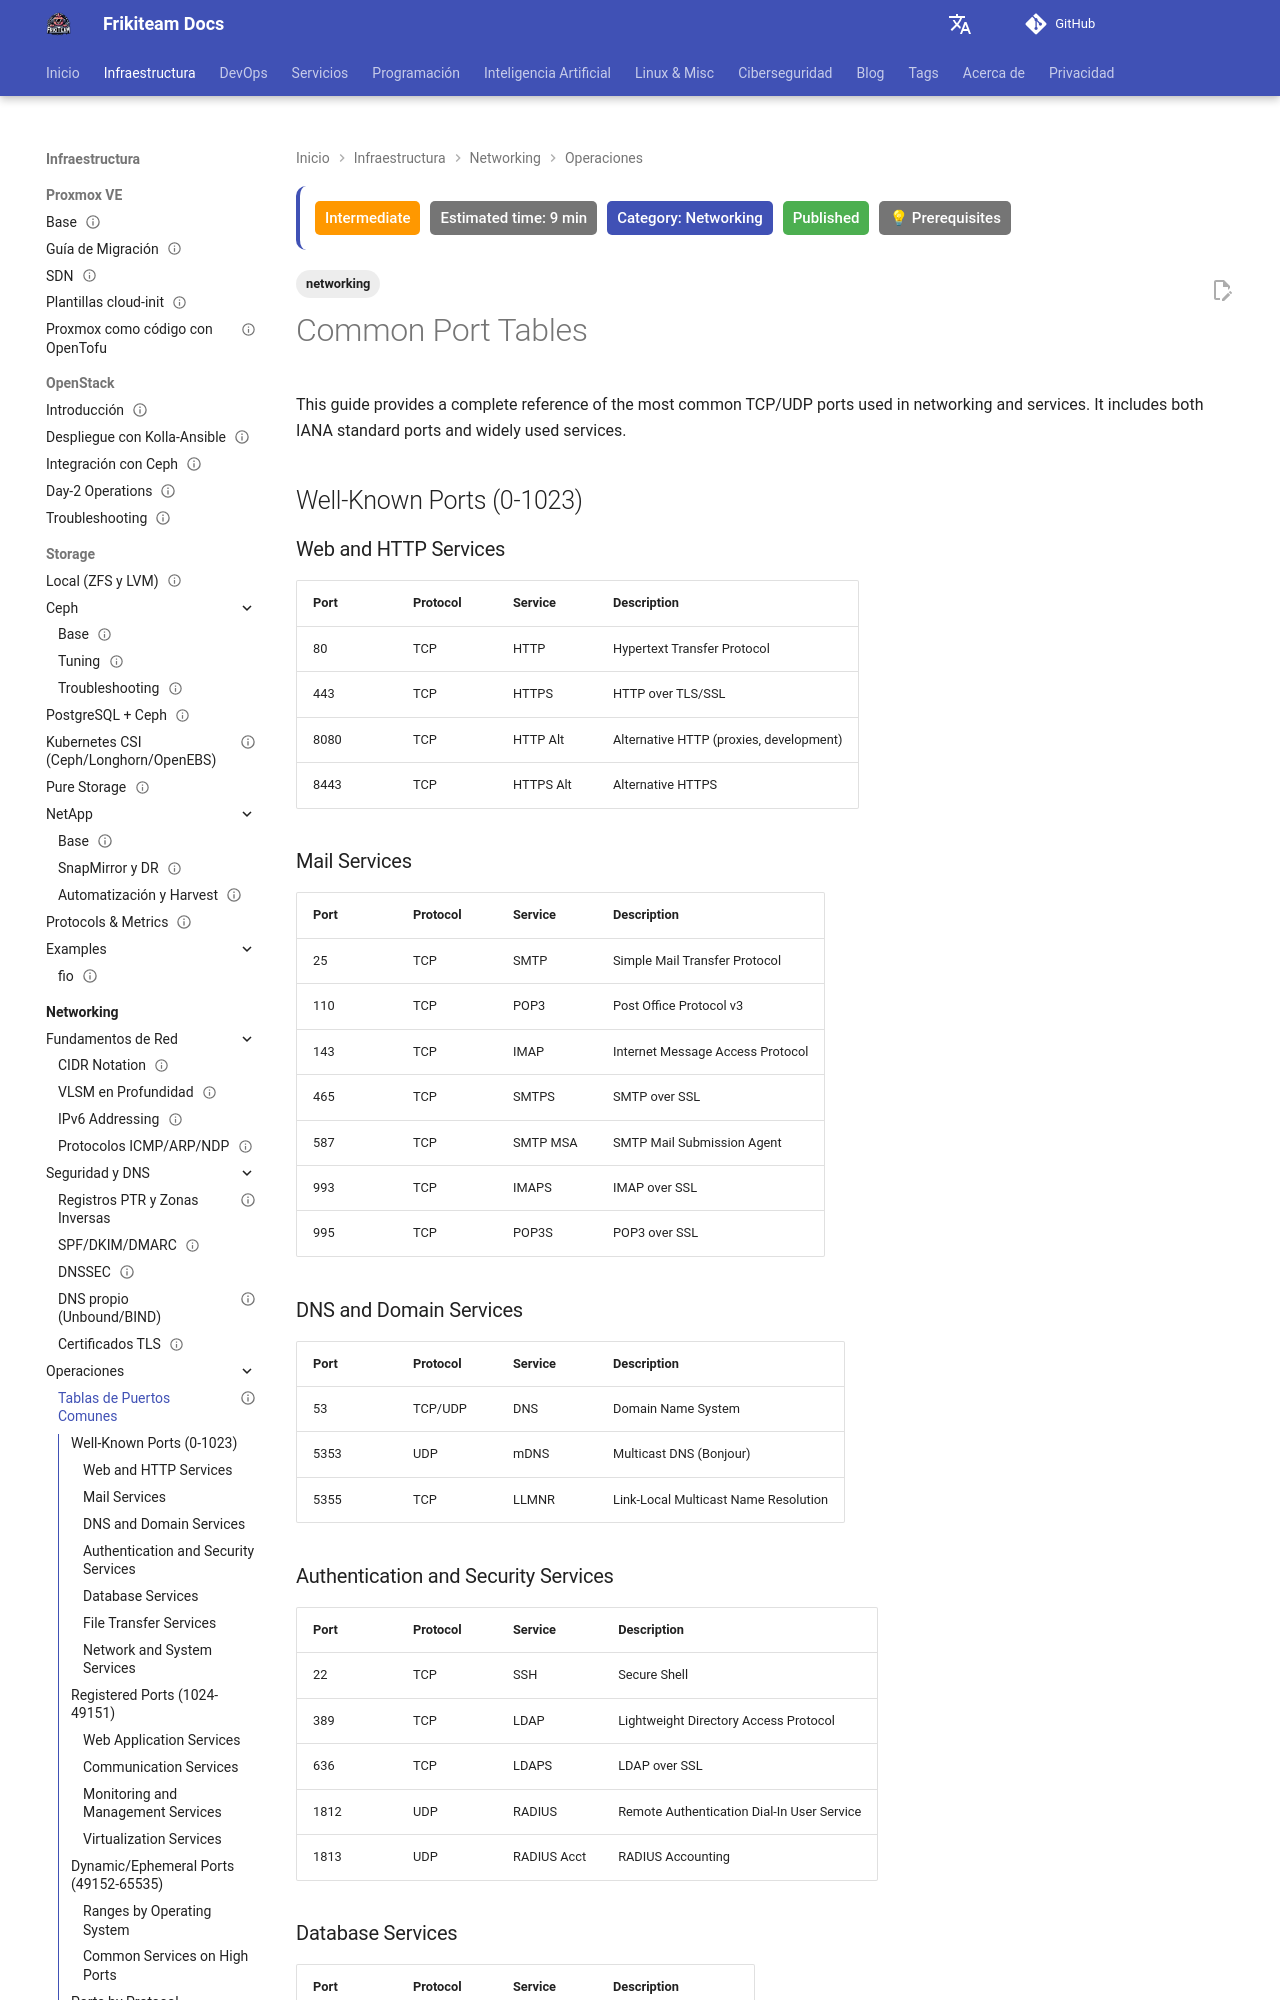

repository: rasty94/Frikiteam-docs · page: en/doc/networking/tablas_puertos_comunes/index.html · generator: mkdocs

---
title: "Common Port Tables"
description: List of standard TCP/UDP ports and associated services (e.g. 22 SSH, 443 HTTPS, 53 DNS).
tags: ['networking']

updated: 2026-10-11
last_reviewed: 2026-10-11
difficulty: intermediate
category: Networking
status: published
estimated_time: 9 min
prerequisites:
  - "Basic DevOps knowledge"
  - "Networking fundamentals"
---

# Common Port Tables

This guide provides a complete reference of the most common TCP/UDP ports used in networking and services. It includes both IANA standard ports and widely used services.

## Well-Known Ports (0-1023)

### Web and HTTP Services

| Port | Protocol | Service | Description |
|--------|-----------|----------|-------------|
| 80 | TCP | HTTP | Hypertext Transfer Protocol |
| 443 | TCP | HTTPS | HTTP over TLS/SSL |
| 8080 | TCP | HTTP Alt | Alternative HTTP (proxies, development) |
| 8443 | TCP | HTTPS Alt | Alternative HTTPS |

### Mail Services

| Port | Protocol | Service | Description |
|--------|-----------|----------|-------------|
| 25 | TCP | SMTP | Simple Mail Transfer Protocol |
| 110 | TCP | POP3 | Post Office Protocol v3 |
| 143 | TCP | IMAP | Internet Message Access Protocol |
| 465 | TCP | SMTPS | SMTP over SSL |
| 587 | TCP | SMTP MSA | SMTP Mail Submission Agent |
| 993 | TCP | IMAPS | IMAP over SSL |
| 995 | TCP | POP3S | POP3 over SSL |

### DNS and Domain Services

| Port | Protocol | Service | Description |
|--------|-----------|----------|-------------|
| 53 | TCP/UDP | DNS | Domain Name System |
| 5353 | UDP | mDNS | Multicast DNS (Bonjour) |
| 5355 | TCP | LLMNR | Link-Local Multicast Name Resolution |
